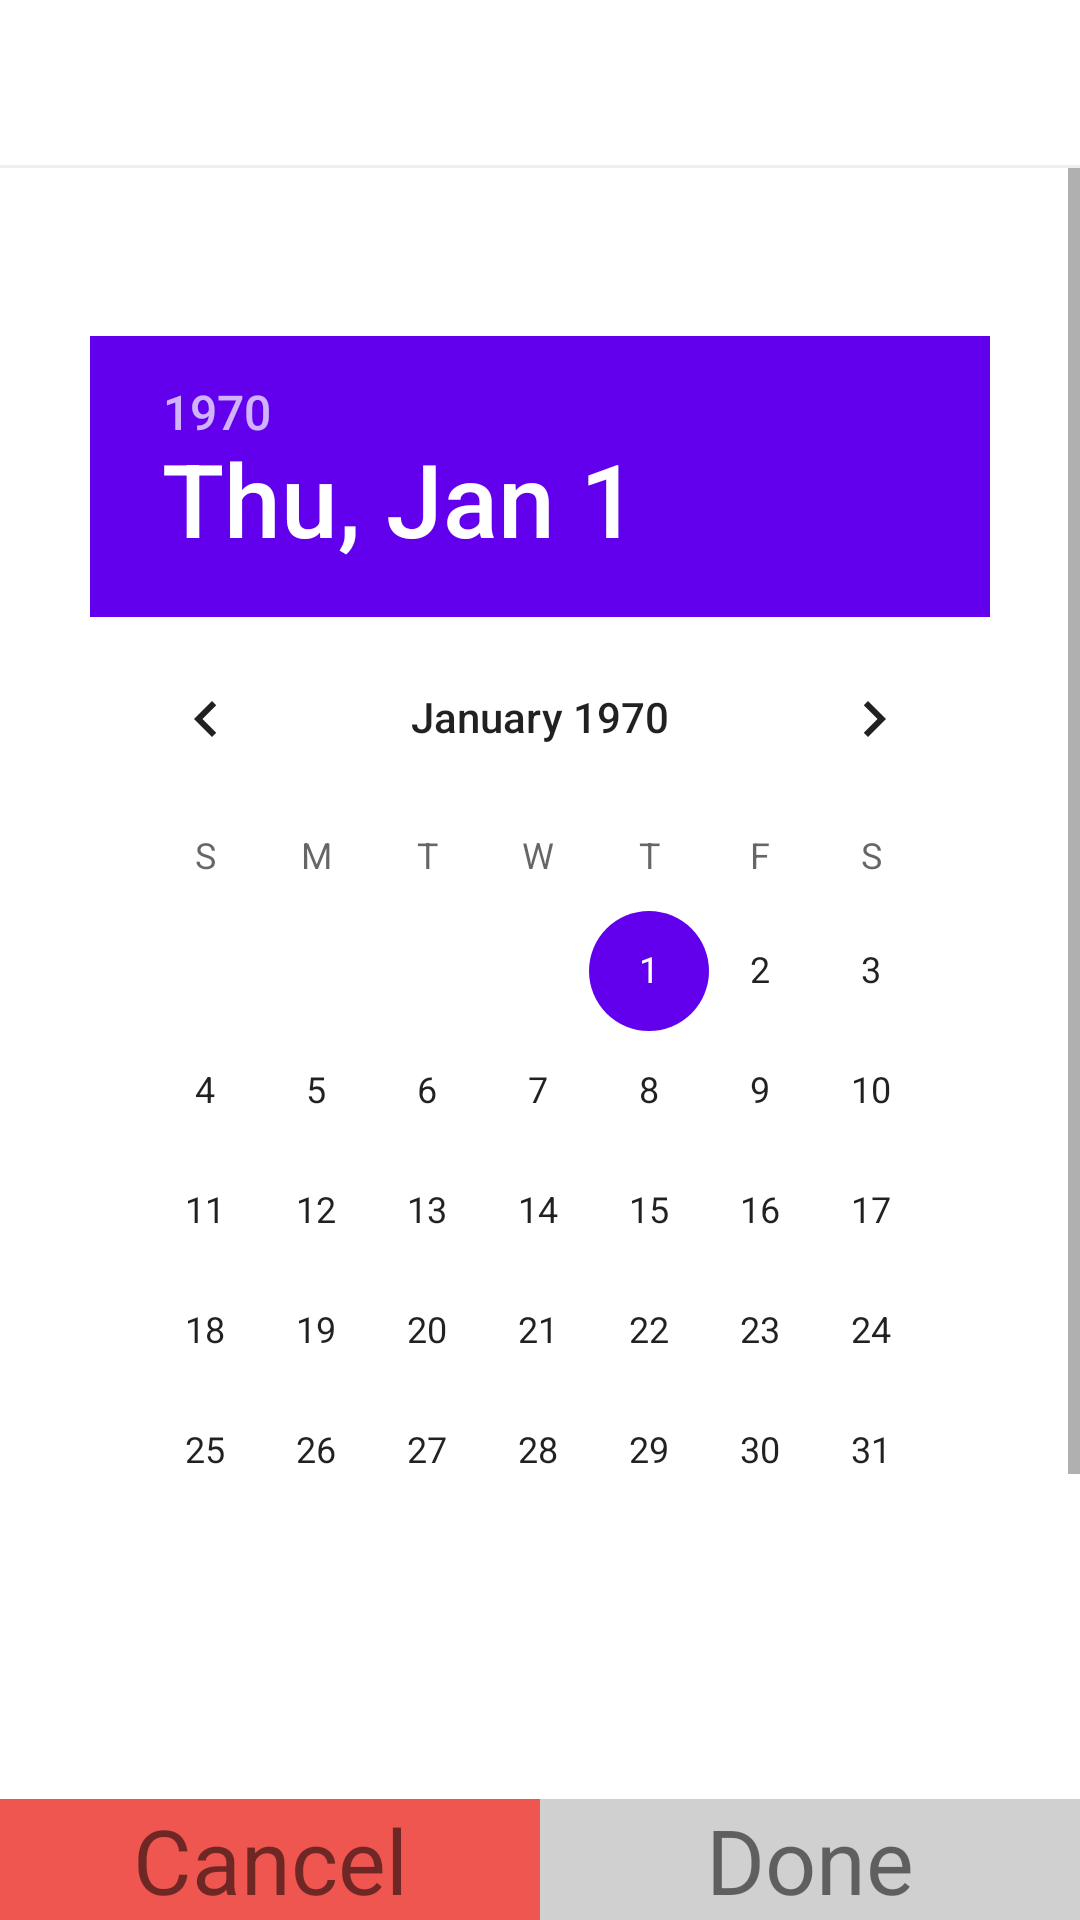

Here is an Android app screen rendered from its layout file. Give the layout XML and the strings, colors and styles it references.
<!-- AndroidManifest.xml: application theme Theme.Madcamp_week1 -->
<!-- res/layout/activity_reservation_add.xml -->
<?xml version="1.0" encoding="utf-8"?>
<androidx.constraintlayout.widget.ConstraintLayout
    xmlns:android="http://schemas.android.com/apk/res/android"
    xmlns:app="http://schemas.android.com/apk/res-auto"
    xmlns:tools="http://schemas.android.com/tools"
    android:layout_width="match_parent"
    android:layout_height="match_parent"
    tools:context=".ui.reservation.ReservationAddActivity">

    <androidx.constraintlayout.widget.ConstraintLayout
        xmlns:android="http://schemas.android.com/apk/res/android"
        xmlns:app="http://schemas.android.com/apk/res-auto"
        xmlns:tools="http://schemas.android.com/tools"
        android:layout_width="match_parent"
        android:layout_height="match_parent"
        android:orientation="vertical"
        tools:context=".MainActivity">

        <androidx.appcompat.widget.Toolbar
            android:id="@+id/toolbar_reservation_add"
            android:layout_height="wrap_content"
            android:layout_width="match_parent"
            android:background="@drawable/under_edge"
            android:minHeight="?attr/actionBarSize"
            android:theme="?attr/actionBarTheme"
            app:layout_constraintEnd_toEndOf="parent"
            app:layout_constraintStart_toStartOf="parent"
            app:layout_constraintTop_toTopOf="parent">

        </androidx.appcompat.widget.Toolbar>

    </androidx.constraintlayout.widget.ConstraintLayout>

    <ScrollView
        android:id="@+id/sv_rsv_add_container"
        android:layout_width="match_parent"
        android:layout_height="0dp"
        android:layout_marginTop="?attr/actionBarSize"
        app:layout_constraintTop_toTopOf="parent"
        app:layout_constraintBottom_toTopOf="@+id/edit_reservation_sub"
        app:layout_constraintStart_toStartOf="parent"
        app:layout_constraintEnd_toEndOf="parent"
        >
        <LinearLayout
            android:id="@+id/ll_rsv_add_container"
            android:layout_width="match_parent"
            android:layout_height="wrap_content"
            android:paddingBottom="16dp"
            android:orientation="vertical">
            <DatePicker
                android:id="@+id/edit_reservation_date"
                android:layout_width="300dp"
                android:layout_height="440dp"
                android:layout_marginTop="?attr/actionBarSize"
                android:layout_marginLeft="30dp"
                android:layout_marginRight="30dp"
                android:layout_marginBottom="16dp"
                app:layout_constraintEnd_toEndOf="parent"
                app:layout_constraintStart_toStartOf="parent"
                android:layout_gravity="center"
                android:textSize="10sp"

                />


            <EditText
                android:id="@+id/edit_reservation_restaurant"
                android:layout_width="match_parent"
                android:layout_marginLeft="30dp"
                android:layout_marginRight="30dp"
                android:layout_marginTop="16dp"
                android:layout_marginBottom="16dp"
                android:layout_height="wrap_content"
                android:hint="restaurant"
                android:textSize="20sp"
                android:focusableInTouchMode="false"
                android:layout_gravity="center" />

            <TextView
                android:id="@+id/tv_button_add_friends"
                android:layout_width="wrap_content"
                android:layout_height="wrap_content"
                android:text="Add friends"
                android:textSize="20sp"
                android:textColor="@color/black"
                android:layout_gravity="center"
                android:gravity="center"
                android:background="@drawable/circular"
                android:layout_marginTop="16dp"
                android:layout_marginBottom="16dp"
                android:paddingLeft="16dp"
                android:paddingRight="16dp"
                android:paddingTop="8dp"
                android:paddingBottom="8dp"
                />

        </LinearLayout>
    </ScrollView>



    <LinearLayout
        android:id="@+id/edit_reservation_sub"
        android:layout_width="match_parent"
        android:layout_height="wrap_content"
        app:layout_constraintTop_toBottomOf="@+id/sv_rsv_add_container"
        app:layout_constraintStart_toStartOf="parent"
        app:layout_constraintEnd_toEndOf="parent"
        app:layout_constraintBottom_toBottomOf="parent"
        android:orientation="horizontal"
        android:weightSum="2">

        <LinearLayout
            android:layout_width="0dp"
            android:layout_height="wrap_content"
            android:orientation="horizontal"
            android:layout_weight="1">

            <TextView
                android:id="@+id/edit_reservation_cancel"
                android:layout_width="match_parent"
                android:layout_height="match_parent"
                android:text="Cancel"
                android:gravity="center"
                android:textSize="30sp"
                android:background="@color/red"
                tools:ignore="MissingConstraints"
                />

        </LinearLayout>

        <LinearLayout
            android:layout_width="0dp"
            android:layout_height="wrap_content"
            android:orientation="horizontal"
            android:layout_weight="1">
            <TextView
                android:id="@+id/edit_reservation_done"
                android:layout_width="match_parent"
                android:layout_height="match_parent"
                android:gravity="center"
                android:text="Done"
                android:textSize="30sp"
                android:background="@color/gray"
                tools:ignore="MissingConstraints" />

        </LinearLayout>



    </LinearLayout>


</androidx.constraintlayout.widget.ConstraintLayout>
<!-- resources referenced by this layout -->
<resources>
  <color name="black">#FF000000</color>
  <color name="gray">#D0D0D0</color>
  <color name="red">#F05650</color>
  <!-- drawable circular (drawable) -->
  <?xml version="1.0" encoding="utf-8"?>
  <shape xmlns:android="http://schemas.android.com/apk/res/android">
      <stroke android:width="1dp" android:color="#FF948B8B" />
      <solid android:color="@color/white" />
      <corners
          android:topLeftRadius="18dp"
          android:topRightRadius="18dp"
          android:bottomLeftRadius="18dp"
          android:bottomRightRadius="18dp"/>
  </shape>
  <!-- drawable under_edge (drawable) -->
  <?xml version="1.0" encoding="utf-8"?>
  <layer-list xmlns:android="http://schemas.android.com/apk/res/android">
      <item>
          <shape android:shape="rectangle">
              <solid android:color="#EEEEEE" />
          </shape>
      </item>
      <item android:bottom="1dp">
          <shape android:shape="rectangle">
              <solid android:color="@color/toolbar_color" />
          </shape>
      </item>
  </layer-list>
  <style name="Theme.Madcamp_week1" parent="Theme.MaterialComponents.DayNight.NoActionBar">
  
  
  
  
  
  
  
  
  
  
  
          
          <item name="colorPrimary">#E45477</item>
          <item name="colorPrimaryDark">@color/black</item>
          <item name="colorAccent">@color/purple_500</item>
      </style>
  <color name="white">#FFFFFFFF</color>
  <color name="toolbar_color">#FFFFFFFF</color>
  <color name="purple_500">#FF6200EE</color>
</resources>
